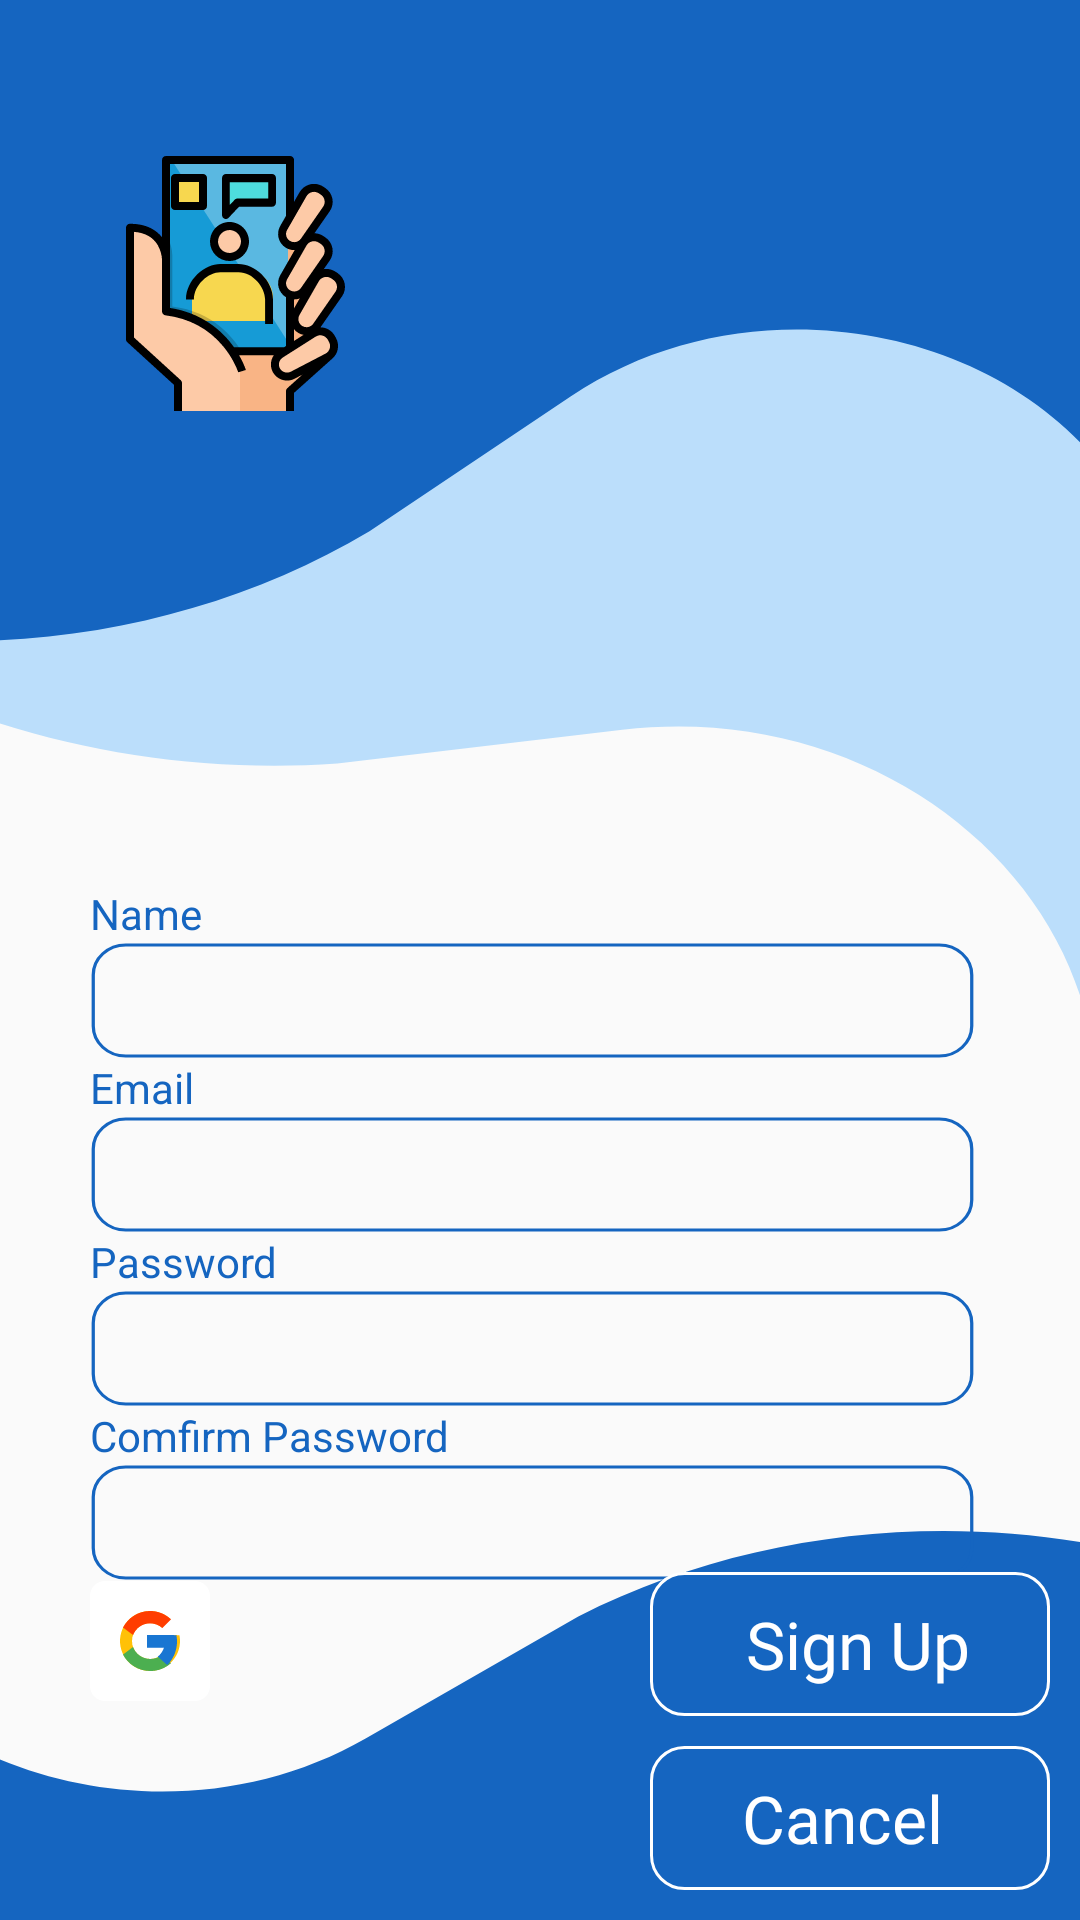

Android layout source for this screen:
<!-- AndroidManifest.xml: application theme Theme.IsayProj -->
<!-- res/layout/activity_sign_up.xml -->
<?xml version="1.0" encoding="utf-8"?>
<RelativeLayout xmlns:android="http://schemas.android.com/apk/res/android"
    android:layout_width="match_parent"
    android:layout_height="match_parent"
    android:background="@drawable/ic_background">
    <ImageView
        android:layout_width="wrap_content"
        android:layout_height="wrap_content"
        android:src="@drawable/ic_video_calling_colorfull"
        android:layout_marginTop="52dp"
        android:layout_marginLeft="35dp"/>
    <LinearLayout
        android:layout_marginTop="295dp"
        android:layout_marginStart="30dp"
        android:layout_width="295dp"
        android:layout_height="wrap_content"
        android:orientation="vertical">
        <TextView
            android:layout_width="wrap_content"
            android:layout_height="wrap_content"
            android:text="Name"
            android:textSize="14sp"
            android:textColor="#1565C0"
            />
        <EditText
            android:layout_width="match_parent"
            android:layout_height="match_parent"
            android:background="@drawable/ic_rectangle"
            />
        <TextView
            android:layout_width="wrap_content"
            android:layout_height="wrap_content"
            android:text="Email"
            android:textSize="14sp"
            android:textColor="#1565C0"
            />
        <EditText
            android:id="@+id/Email_text"
            android:layout_width="match_parent"
            android:layout_height="match_parent"
            android:background="@drawable/ic_rectangle"
             />
        <TextView
            android:layout_width="wrap_content"
            android:layout_height="wrap_content"
            android:text="Password"
            android:textSize="14sp"
            android:textColor="#1565C0"
            />
        <EditText
            android:id="@+id/Password_Text"
            android:layout_width="match_parent"
            android:layout_height="match_parent"
            android:background="@drawable/ic_rectangle"
            />
        <TextView
            android:layout_width="wrap_content"
            android:layout_height="wrap_content"
            android:text="Comfirm Password"
            android:textSize="14sp"
            android:textColor="#1565C0"
            />
        <EditText
            android:layout_width="match_parent"
            android:layout_height="match_parent"
            android:background="@drawable/ic_rectangle"
             />
        <ImageButton
            android:layout_width="wrap_content"
            android:layout_height="wrap_content"
            android:src="@drawable/ic_google_logo"
            android:background="@drawable/ic_rectangle_for_glogo"/>
    </LinearLayout>
    <LinearLayout
        android:layout_margin="5dp"
        android:layout_alignParentBottom="true"
        android:layout_alignParentRight="true"
        android:layout_width="wrap_content"
        android:layout_height="wrap_content"
        android:gravity="bottom"
        android:foregroundGravity="center"
        android:orientation="vertical"
        >
        <Button
            android:id="@+id/sign_up_button"
            android:layout_width="wrap_content"
            android:layout_height="wrap_content"
            android:text="      Sign Up     "
            android:layout_margin="5dp"
            android:textSize="22sp"
            android:textAllCaps="false"
            android:background="@drawable/ic_rectangle_button"
            android:textColor="@color/white"
            android:fontFamily="@font/nunito"
            android:textAlignment="center"
            />
        <Button
            android:id="@+id/sign_in_button"
            android:layout_width="match_parent"
            android:layout_height="match_parent"
            android:textSize="22sp"
            android:layout_margin="5dp"
            android:text="      Cancel       "
            android:textAllCaps="false"
            android:background="@drawable/ic_rectangle_button"
            android:textColor="@color/white"
            android:fontFamily="@font/nunito"
            />
    </LinearLayout>

</RelativeLayout>
<!-- resources referenced by this layout -->
<resources>
  <!-- drawable ic_google_logo (drawable) -->
  <?xml version="1.0" encoding="utf-8"?>
  <vector xmlns:android="http://schemas.android.com/apk/res/android"
      android:width="24dp"
      android:height="24dp"
      android:viewportWidth="24"
      android:viewportHeight="24">
      <path
          android:pathData="M21.806,10.042H21V10H12V14H17.652C16.827,16.329 14.611,18 12,18C8.686,18 6,15.314 6,12C6,8.686 8.686,6 12,6C13.53,6 14.921,6.577 15.981,7.519L18.809,4.691C17.023,3.026 14.634,2 12,2C6.477,2 2,6.477 2,12C2,17.522 6.477,22 12,22C17.522,22 22,17.522 22,12C22,11.33 21.931,10.675 21.806,10.042Z"
          android:fillColor="#FFC107"/>
      <path
          android:pathData="M3,7.514L6.358,10C7.266,7.729 9.467,6.126 12.041,6.126C13.604,6.126 15.027,6.722 16.109,7.694L19,4.776C17.175,3.059 14.733,2 12.041,2C8.116,2 4.712,4.237 3,7.514Z"
          android:fillColor="#FF3D00"/>
      <path
          android:pathData="M12.127,22C14.775,22 17.181,21.008 19,19.395L15.827,16.767C14.763,17.559 13.463,17.987 12.127,17.986C9.46,17.986 7.196,16.322 6.343,14L3,16.521C4.697,19.771 8.142,22 12.127,22Z"
          android:fillColor="#4CAF50"/>
      <path
          android:pathData="M20.806,10.044H20V10H11V14.249H16.652C16.257,15.426 15.547,16.455 14.608,17.208L14.609,17.207L17.705,19.989C17.486,20.2 21,17.436 21,12.125C21,11.412 20.931,10.717 20.806,10.044Z"
          android:fillColor="#1976D2"/>
  </vector>
  <!-- drawable ic_rectangle (drawable) -->
  <?xml version="1.0" encoding="utf-8"?>
  <vector xmlns:android="http://schemas.android.com/apk/res/android"
      android:width="272dp"
      android:height="39dp"
      android:viewportWidth="272"
      android:viewportHeight="39">
      <path
          android:strokeWidth="1"
          android:pathData="M11,1L261,1A10,10 0,0 1,271 11L271,28A10,10 0,0 1,261 38L11,38A10,10 0,0 1,1 28L1,11A10,10 0,0 1,11 1z"
          android:fillColor="#00000000"
          android:strokeColor="#1565C0"/>
  </vector>
  <!-- drawable ic_rectangle_button (drawable) -->
  <?xml version="1.0" encoding="utf-8"?>
  <shape android:shape="rectangle"
      xmlns:android="http://schemas.android.com/apk/res/android">
      <stroke android:color="@color/white" android:width="1dp"/>
      <corners android:radius="11dp"/>
  
  
  </shape>
  <!-- drawable ic_rectangle_for_glogo (drawable) -->
  <?xml version="1.0" encoding="utf-8"?>
  <vector
      xmlns:android="http://schemas.android.com/apk/res/android"
      xmlns:aapt="http://schemas.android.com/aapt"
      android:width="40dp"
      android:height="40dp"
      android:viewportWidth="40"
      android:viewportHeight="40"
      >
      <group>
          <clip-path
              android:pathData="M5 0H35C37.7614 0 40 2.23858 40 5V35C40 37.7614 37.7614 40 35 40H5C2.23858 40 0 37.7614 0 35V5C0 2.23858 2.23858 0 5 0Z"
              />
          <path
              android:pathData="M0 0V40H40V0"
              android:fillColor="#FFFFFF"
              />
      </group>
  </vector>
  <style name="Theme.IsayProj" parent="Base.Theme.IsayProj" />
  <style name="Base.Theme.IsayProj" parent="Theme.AppCompat.Light.NoActionBar">
          
          
      </style>
  <!-- not gathered from this repository: default colours our renderer supplied (Android Studio template values) -->
  <color name="white">#FFFFFFFF</color>
</resources>
